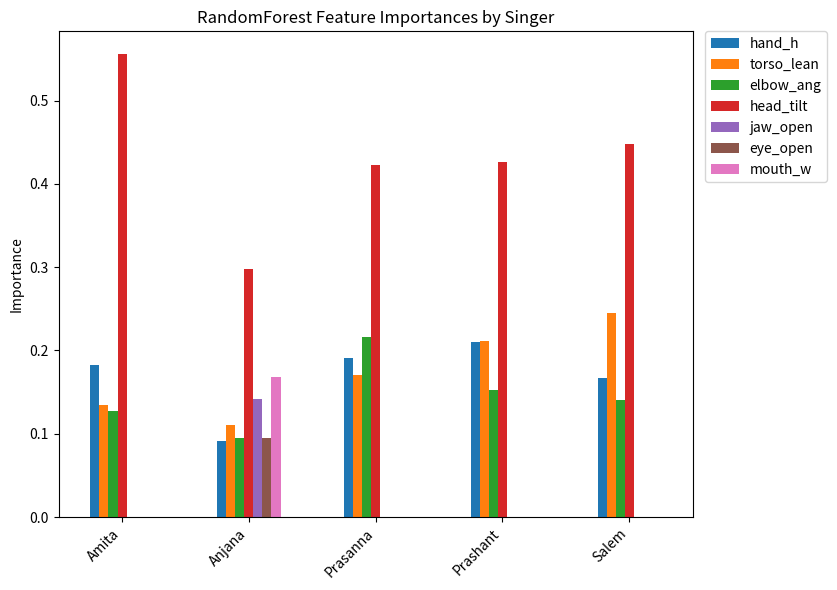

Write the Python code that produced this figure.
import pandas as pd
import matplotlib.pyplot as plt

# 1) Re‐construct your final importances dict, now with “salem” added:
all_imps = {
    "female1": {"hand_h":0.182491, "torso_lean":0.135004, "elbow_ang":0.127201, "head_tilt":0.555304, "jaw_open":0.000000, "eye_open":0.000000, "mouth_w":0.000000},
    "female2": {"hand_h":0.091648, "torso_lean":0.110893, "elbow_ang":0.095118, "head_tilt":0.297885, "jaw_open":0.141413, "eye_open":0.094478, "mouth_w":0.168566},
    "male1"  : {"hand_h":0.191004, "torso_lean":0.170067, "elbow_ang":0.216649, "head_tilt":0.422279, "jaw_open":0.000000, "eye_open":0.000000, "mouth_w":0.000000},
    "male2"  : {"hand_h":0.210096, "torso_lean":0.211104, "elbow_ang":0.152486, "head_tilt":0.426313, "jaw_open":0.000000, "eye_open":0.000000, "mouth_w":0.000000},
    "salem"  : {"hand_h":0.167157, "torso_lean":0.244993, "elbow_ang":0.139955, "head_tilt":0.447894, "jaw_open":0.000000, "eye_open":0.000000, "mouth_w":0.000000},
}

# 2) Build the DataFrame
imp_df = pd.DataFrame(all_imps).T.fillna(0)

# 3) Rename the rows to full names
rename_map = {
    "female1": "Amita",
    "female2": "Anjana",
    "male1"  : "Prasanna",
    "male2"  : "Prashant",
    "salem"  : "Salem"
}
imp_df.rename(index=rename_map, inplace=True)


fig, ax = plt.subplots(figsize=(10,6))
imp_df.plot(kind="bar", ax=ax, title="RandomForest Feature Importances by Singer")
ax.set_ylabel("Importance")
plt.xticks(rotation=45, ha="right")

# move legend to the right of the plot
ax.legend(bbox_to_anchor=(1.02, 1), loc="upper left", borderaxespad=0)

# give the plot a little extra room on the right
plt.tight_layout(rect=[0, 0, 0.85, 1])
plt.show()